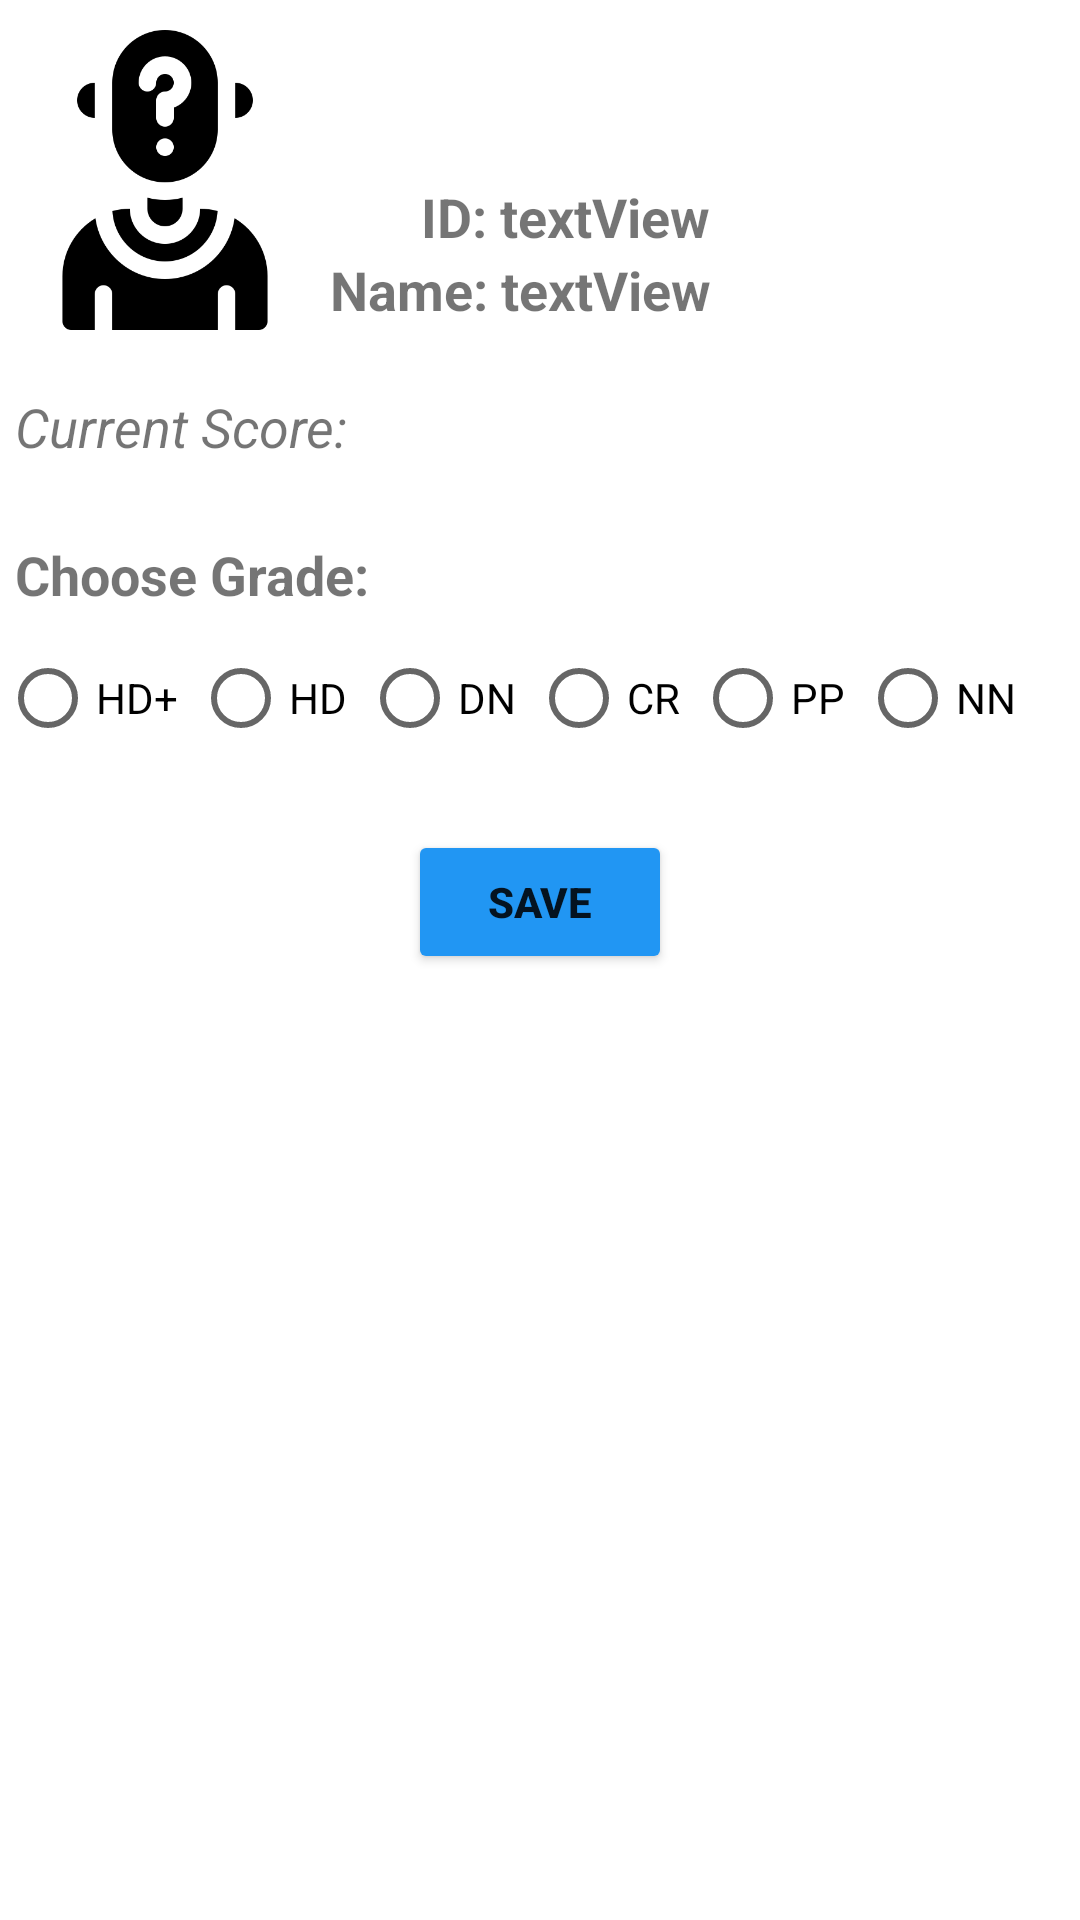

Here is an Android app screen rendered from its layout file. Give the layout XML and the strings, colors and styles it references.
<!-- AndroidManifest.xml: application theme Theme.TutorialsMarkingApp -->
<!-- res/layout/activity_choose_hd.xml -->
<?xml version="1.0" encoding="utf-8"?>
<LinearLayout xmlns:android="http://schemas.android.com/apk/res/android"
    xmlns:app="http://schemas.android.com/apk/res-auto"
    xmlns:tools="http://schemas.android.com/tools"
    android:layout_width="match_parent"
    android:layout_height="match_parent"
    android:orientation="vertical"
    tools:context=".ChooseHdActivity">

    <LinearLayout
        android:layout_width="wrap_content"
        android:layout_height="wrap_content"
        android:layout_marginTop="10dp"
        android:orientation="horizontal">

        <ImageView
            android:id="@+id/myImageView"
            android:layout_width="100dp"
            android:layout_height="100dp"
            android:src="@drawable/photo"
            android:layout_marginLeft="5dp"
            android:layout_marginRight="5dp"/>

        <LinearLayout
            android:layout_width="wrap_content"
            android:layout_height="wrap_content"
            android:layout_marginTop="50dp"
            android:orientation="vertical">

            <LinearLayout
                android:layout_width="wrap_content"
                android:layout_height="wrap_content"
                android:orientation="horizontal">
                <TextView
                    android:id="@+id/Id"
                    android:layout_width="match_parent"
                    android:layout_height="wrap_content"
                    android:text="       ID: "
                    android:textSize="18sp"
                    android:textStyle="bold"/>
                <TextView
                    android:id="@+id/txtID"
                    android:layout_width="wrap_content"
                    android:layout_height="wrap_content"
                    android:text="textView"
                    android:textSize="18sp"
                    android:textStyle="bold"/>
            </LinearLayout>

            <LinearLayout
                android:layout_width="wrap_content"
                android:layout_height="wrap_content"
                android:orientation="horizontal">
                <TextView
                    android:id="@+id/Name"
                    android:layout_width="match_parent"
                    android:layout_height="wrap_content"
                    android:text="Name: "
                    android:textSize="18sp"
                    android:textStyle="bold"/>
                <TextView
                    android:id="@+id/txtName"
                    android:layout_width="wrap_content"
                    android:layout_height="wrap_content"
                    android:text="textView"
                    android:textSize="18sp"
                    android:textStyle="bold"/>
            </LinearLayout>
        </LinearLayout>
    </LinearLayout>

    <LinearLayout
        android:layout_width="wrap_content"
        android:layout_height="wrap_content"
        android:orientation="horizontal">
    <TextView
        android:id="@+id/txtCurrent"
        android:layout_width="wrap_content"
        android:layout_marginTop="20dp"
        android:layout_height="wrap_content"
        android:text="Current Score: "
        android:textSize="18sp"
        android:layout_marginLeft="5dp"
        android:textStyle="italic"/>
    <TextView
        android:id="@+id/grade"
        android:layout_width="wrap_content"
        android:layout_marginTop="20dp"
        android:layout_height="wrap_content"
        android:text="  "
        android:textSize="18sp"
        android:textStyle="italic"/>
    </LinearLayout>

    <TextView
        android:id="@+id/title"
        android:layout_width="match_parent"
        android:layout_height="wrap_content"
        android:layout_marginTop="20dp"
        android:text="Choose Grade:"
        android:textStyle="bold"
        android:textSize="18sp"
        android:padding="5dp" />

    <RadioGroup
        android:id="@+id/radiohd"
        android:layout_width="match_parent"
        android:layout_height="wrap_content"
        android:paddingLeft="0dp"
        android:orientation="horizontal">

        <RadioButton
            android:id="@+id/hhd"
            android:layout_width="wrap_content"
            android:layout_height="wrap_content"
            android:paddingRight="5dp"
            android:text="HD+" />

        <RadioButton
            android:id="@+id/hd"
            android:layout_width="wrap_content"
            android:layout_height="wrap_content"
            android:paddingRight="5dp"
            android:text="HD" />
        <RadioButton
            android:id="@+id/dn"
            android:layout_width="wrap_content"
            android:layout_height="wrap_content"
            android:paddingRight="5dp"
            android:text="DN" />
        <RadioButton
            android:id="@+id/cr"
            android:layout_width="wrap_content"
            android:layout_height="wrap_content"
            android:paddingRight="5dp"
            android:text="CR" />
        <RadioButton
            android:id="@+id/pp"
            android:layout_width="wrap_content"
            android:layout_height="wrap_content"
            android:paddingRight="5dp"
            android:text="PP" />
        <RadioButton
            android:id="@+id/nn"
            android:layout_width="wrap_content"
            android:layout_height="wrap_content"
            android:text="NN" />
    </RadioGroup>

    <Button
        android:id="@+id/saveButton"
        android:layout_width="wrap_content"
        android:layout_height="wrap_content"
        android:layout_gravity="center_vertical|center_horizontal"
        android:layout_marginTop="20dp"
        android:text="Save"
        android:textStyle="bold"
        app:backgroundTint="#2196F3" />

</LinearLayout>
<!-- resources referenced by this layout -->
<resources>
  <!-- drawable photo: png bitmap (drawable, 13754 bytes) -->
  <style name="Theme.TutorialsMarkingApp" parent="Theme.MaterialComponents.DayNight.DarkActionBar">
          
          <item name="colorPrimary">@color/purple_500</item>
          <item name="colorPrimaryVariant">@color/purple_700</item>
          <item name="colorOnPrimary">@color/white</item>
          
          <item name="colorSecondary">@color/teal_200</item>
          <item name="colorSecondaryVariant">@color/teal_700</item>
          <item name="colorOnSecondary">@color/black</item>
          
          <item name="android:statusBarColor" tools:targetApi="l">?attr/colorPrimaryVariant</item>
          
      </style>
  <!-- not gathered from this repository: default colours our renderer supplied (Android Studio template values) -->
  <color name="purple_500">#FF6200EE</color>
  <color name="purple_700">#FF3700B3</color>
  <color name="teal_200">#FF03DAC5</color>
  <color name="teal_700">#FF018786</color>
  <color name="black">#FF000000</color>
  <color name="white">#FFFFFFFF</color>
</resources>
